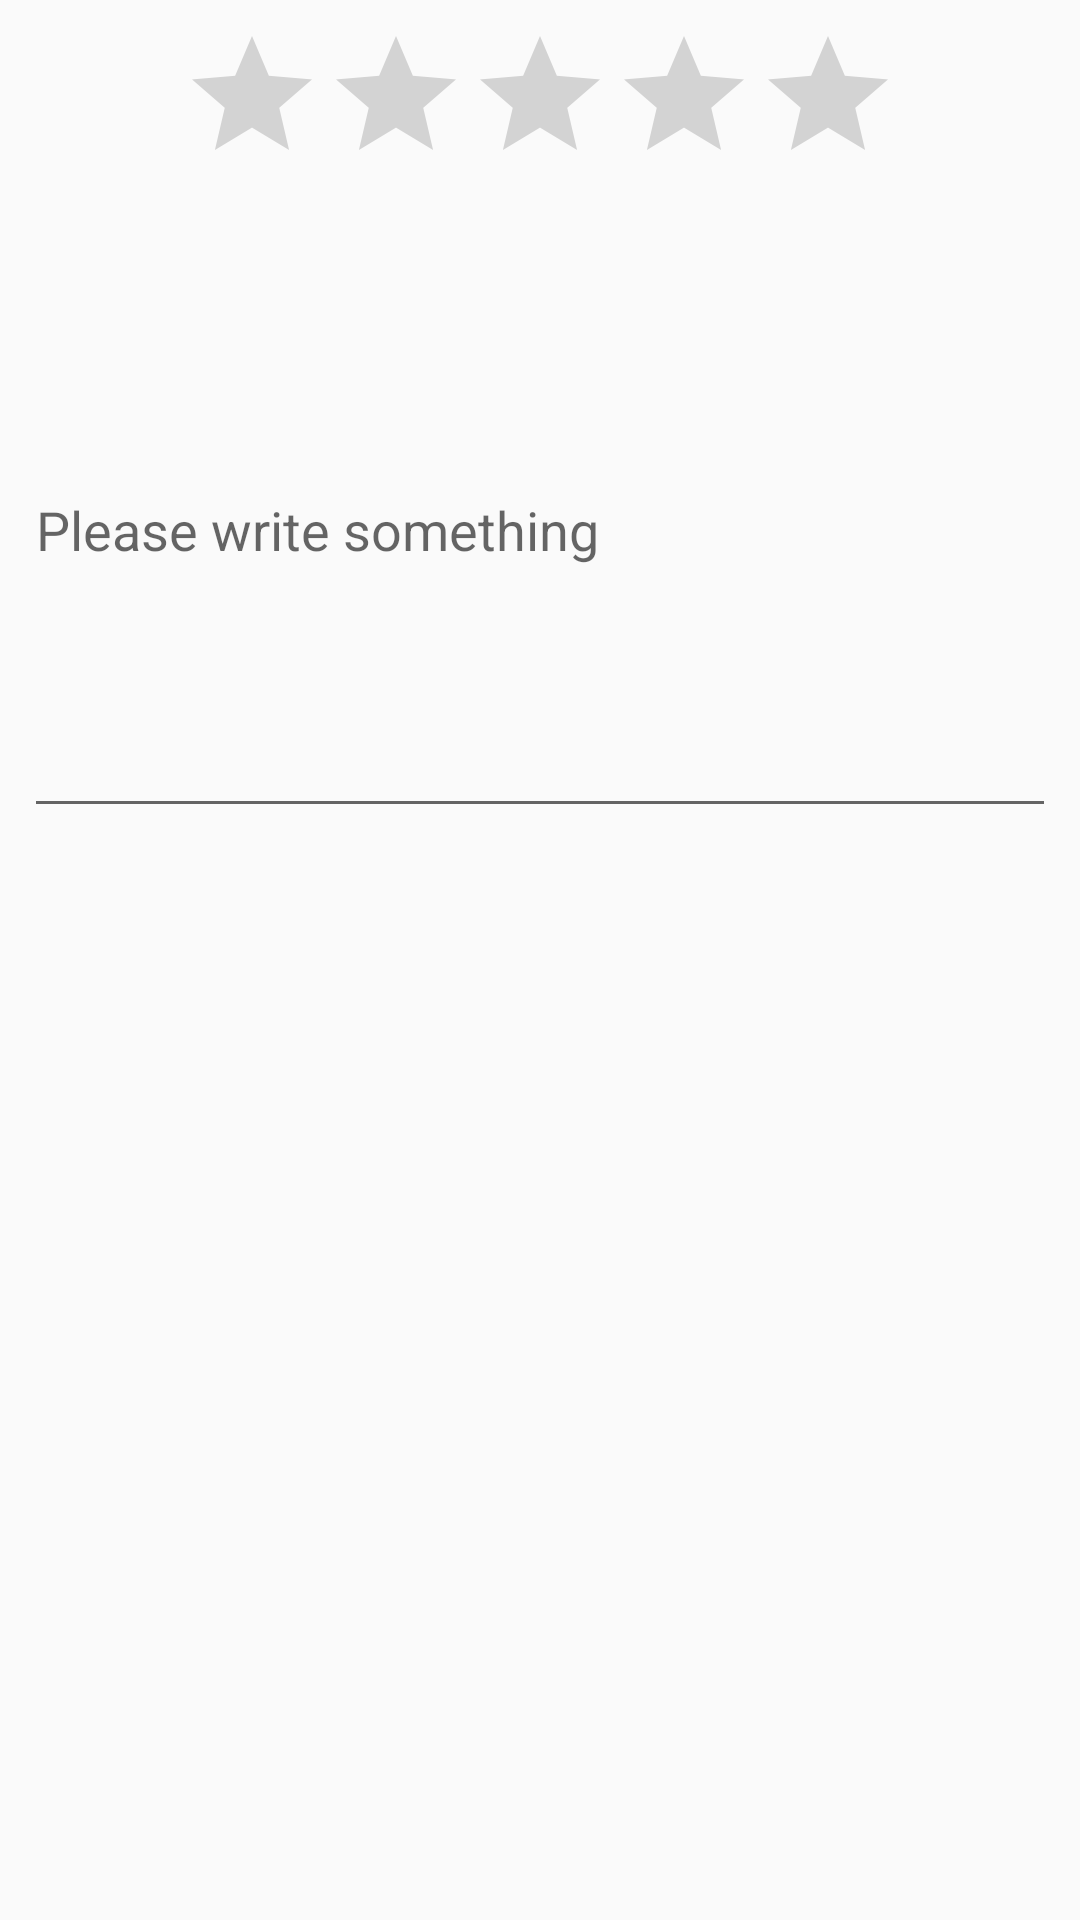

Android layout source for this screen:
<!-- AndroidManifest.xml: application theme AppTheme -->
<!-- res/layout/layout_rating.xml -->
<?xml version="1.0" encoding="utf-8"?>
<LinearLayout
    xmlns:android="http://schemas.android.com/apk/res/android"
    android:orientation="vertical"
    android:padding="8dp"
    android:layout_width="match_parent"
    android:layout_height="wrap_content">

    <RatingBar
        android:id="@+id/rating_bar"
        android:numStars="5"
        android:layout_gravity="center_horizontal"
        android:layout_width="wrap_content"
        android:layout_height="wrap_content"/>

    <com.google.android.material.textfield.TextInputLayout
        android:layout_width="match_parent"
        android:layout_height="wrap_content">

        <EditText
            android:id="@+id/rating_comment"
            android:hint="@string/please_write_something"
            android:maxLines="100"
            android:layout_width="match_parent"
            android:layout_height="200dp"/>

    </com.google.android.material.textfield.TextInputLayout>

</LinearLayout>
<!-- resources referenced by this layout -->
<resources>
  <string name="please_write_something">Please write something</string>
  <style name="AppTheme" parent="Theme.AppCompat.Light.NoActionBar">
          
          <item name="colorPrimary">@color/colorPrimary</item>
          <item name="colorPrimaryDark">@color/colorPrimaryDark</item>
          <item name="colorAccent">@color/colorAccent</item>
      </style>
  <color name="colorPrimary">#6200EE</color>
  <color name="colorPrimaryDark">#3700B3</color>
  <color name="colorAccent">#03DAC5</color>
</resources>
